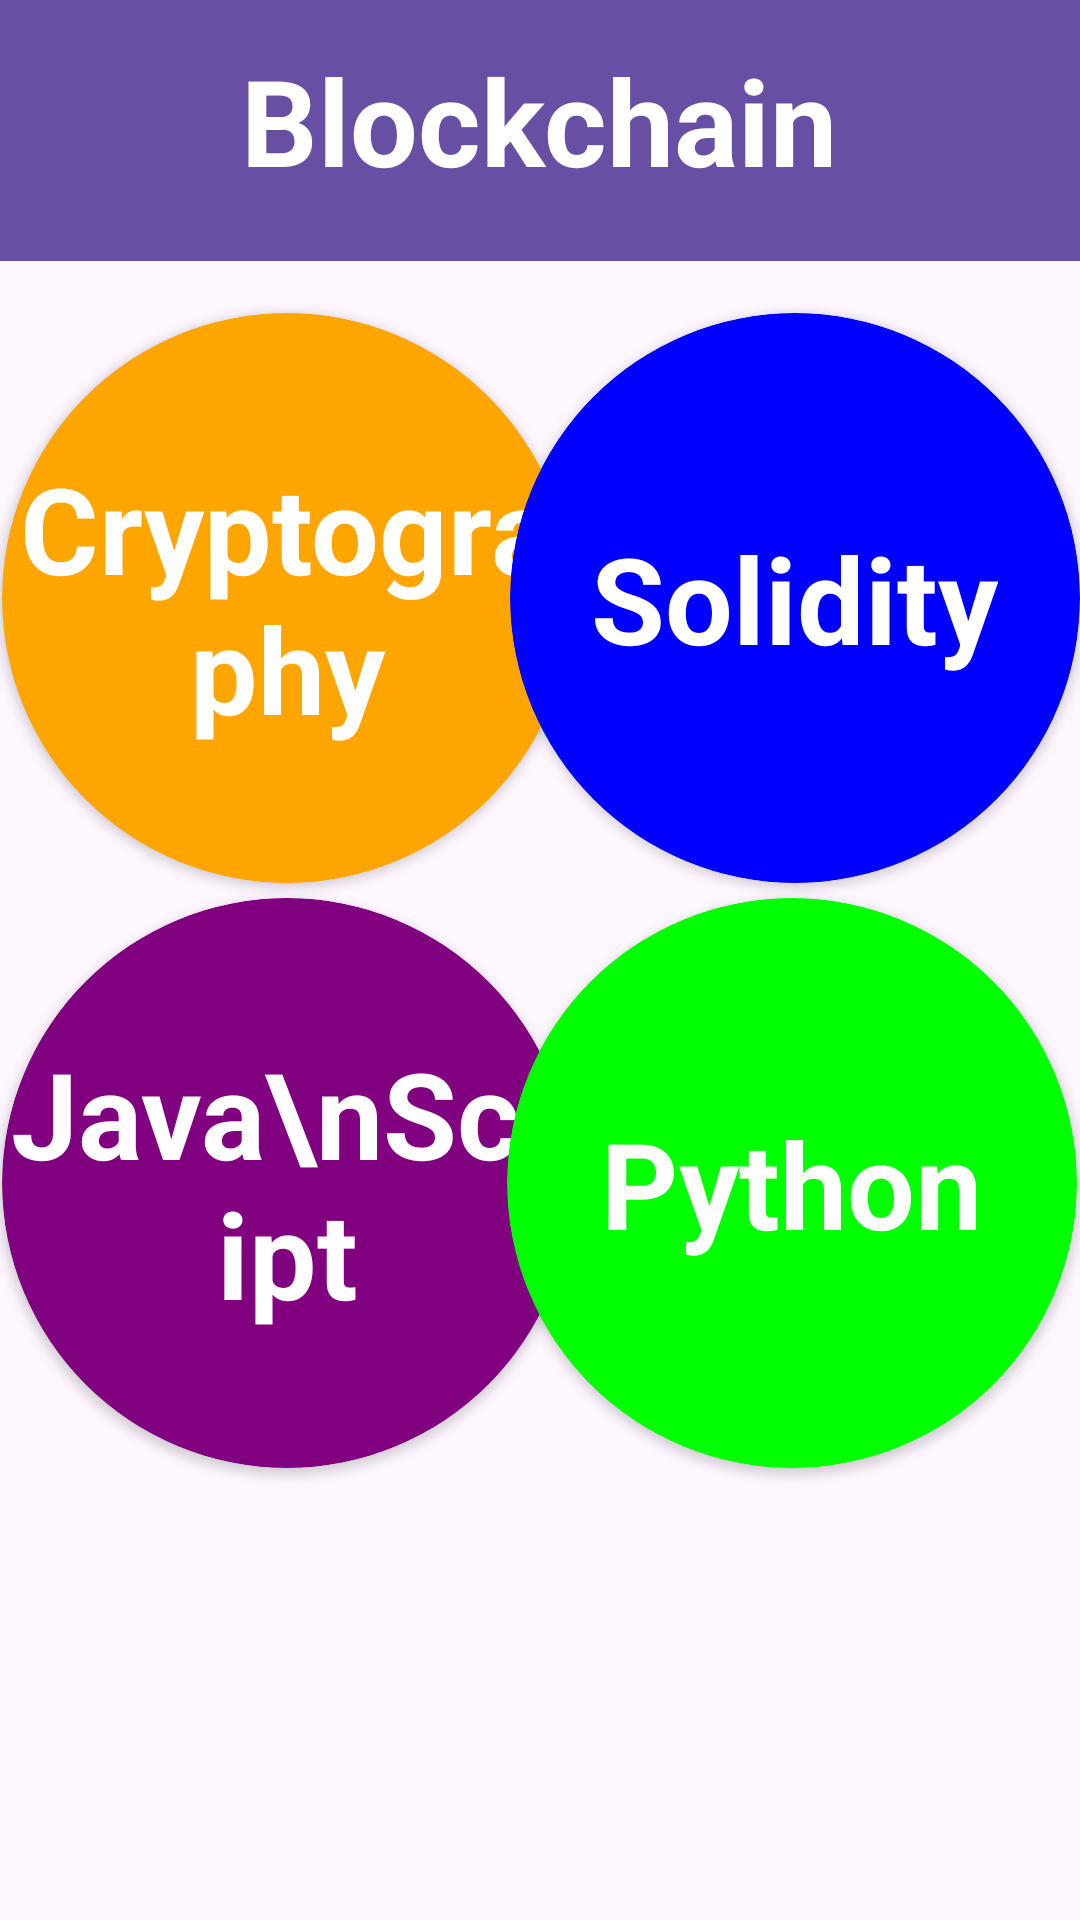

Write the Android layout XML for this screen, with the resource values it uses.
<!-- AndroidManifest.xml: application theme Theme.LearnWithVidyarthi -->
<!-- res/layout/activity_blockchain.xml -->
<?xml version="1.0" encoding="utf-8"?>
<androidx.constraintlayout.widget.ConstraintLayout xmlns:android="http://schemas.android.com/apk/res/android"
    xmlns:app="http://schemas.android.com/apk/res-auto"
    xmlns:tools="http://schemas.android.com/tools"
    android:id="@+id/main"
    android:layout_width="match_parent"
    android:layout_height="match_parent"
    tools:context=".blockchain">


    <com.google.android.material.appbar.MaterialToolbar
        android:id="@+id/materialToolbar"


        android:layout_width="409dp"
        android:layout_height="87dp"
        android:background="?attr/colorPrimary"
        android:minHeight="?attr/actionBarSize"
        android:theme="?attr/actionBarTheme"
        app:layout_constraintBottom_toBottomOf="parent"
        app:layout_constraintEnd_toEndOf="parent"
        app:layout_constraintHorizontal_bias="0.488"
        app:layout_constraintStart_toStartOf="parent"
        app:layout_constraintTop_toTopOf="parent"
        app:layout_constraintVertical_bias="0.0"

        />

    <TextView
        android:id="@+id/textView10"
        android:layout_width="wrap_content"
        android:layout_height="wrap_content"
        android:foregroundGravity="center"
        android:gravity="center"
        android:textStyle="bold"
        android:text="Blockchain"
        android:textColor="@color/white"
        android:textSize="40dp"
        app:layout_constraintStart_toStartOf="parent"
        app:layout_constraintTop_toTopOf="parent"
        app:layout_constraintBottom_toBottomOf="parent"
        app:layout_constraintEnd_toEndOf="parent"
        app:layout_constraintHorizontal_bias="0.495"



        app:layout_constraintVertical_bias="0.023" />


    <androidx.cardview.widget.CardView

        android:layout_width="190dp"
        android:layout_height="190dp"
        app:cardBackgroundColor="@color/orange"
        app:cardCornerRadius="95dp"
        app:layout_constraintBottom_toBottomOf="parent"
        app:layout_constraintEnd_toEndOf="parent"

        app:layout_constraintHorizontal_bias="0.004"
        app:layout_constraintStart_toStartOf="parent"
        app:layout_constraintTop_toTopOf="parent"
        app:layout_constraintVertical_bias="0.232">

        <TextView
            android:id="@+id/textView11"
            android:layout_width="wrap_content"
            android:layout_height="wrap_content"
            android:layout_gravity="center"
            android:gravity="center"
            android:text="Cryptography"
            android:textColor="@color/white"
            android:textSize="40dp"
            android:textStyle="bold"

            />

    </androidx.cardview.widget.CardView>

    <androidx.cardview.widget.CardView

        android:layout_width="190dp"
        android:layout_height="190dp"
        app:cardBackgroundColor="@color/blue"
        app:cardCornerRadius="95dp"
        app:layout_constraintBottom_toBottomOf="parent"
        app:layout_constraintEnd_toEndOf="parent"

        app:layout_constraintHorizontal_bias="1.0"
        app:layout_constraintStart_toStartOf="parent"
        app:layout_constraintTop_toTopOf="parent"
        app:layout_constraintVertical_bias="0.232">

        <TextView

            android:layout_width="wrap_content"
            android:layout_height="wrap_content"
            android:layout_gravity="center"
            android:gravity="center"
            android:text="Solidity"
            android:textColor="@color/white"
            android:textSize="40dp"
            android:textStyle="bold"

            />

    </androidx.cardview.widget.CardView>


    <androidx.cardview.widget.CardView

        android:layout_width="190dp"
        android:layout_height="190dp"
        app:cardBackgroundColor="@color/purple"
        app:cardCornerRadius="95dp"
        app:layout_constraintBottom_toBottomOf="parent"
        app:layout_constraintEnd_toEndOf="parent"

        app:layout_constraintHorizontal_bias="0.004"
        app:layout_constraintStart_toStartOf="parent"
        app:layout_constraintTop_toTopOf="parent"
        app:layout_constraintVertical_bias="0.665">

        <TextView

            android:layout_width="wrap_content"
            android:layout_height="wrap_content"
            android:layout_gravity="center"
            android:gravity="center"
            android:text="Java\nScript"
            android:textColor="@color/white"
            android:textSize="40dp"
            android:textStyle="bold"

            />

    </androidx.cardview.widget.CardView>


    <androidx.cardview.widget.CardView

        android:layout_width="190dp"
        android:layout_height="190dp"
        app:cardBackgroundColor="@color/green"
        app:cardCornerRadius="95dp"
        app:layout_constraintBottom_toBottomOf="parent"
        app:layout_constraintEnd_toEndOf="parent"

        app:layout_constraintHorizontal_bias="0.995"
        app:layout_constraintStart_toStartOf="parent"
        app:layout_constraintTop_toTopOf="parent"
        app:layout_constraintVertical_bias="0.665">

        <TextView

            android:layout_width="wrap_content"
            android:layout_height="wrap_content"
            android:layout_gravity="center"
            android:gravity="center"
            android:text="Python"
            android:textColor="@color/white"
            android:textSize="40dp"
            android:textStyle="bold"

            />

    </androidx.cardview.widget.CardView>





</androidx.constraintlayout.widget.ConstraintLayout>
<!-- resources referenced by this layout -->
<resources>
  <color name="blue">#FF0000FF</color>
  <color name="green">#FF00FF00</color>
  <color name="orange">#FFFFA500</color>
  <color name="purple">#FF800080</color>
  <color name="white">#FFFFFFFF</color>
  <style name="Theme.LearnWithVidyarthi" parent="Base.Theme.LearnWithVidyarthi" />
  <style name="Base.Theme.LearnWithVidyarthi" parent="Theme.Material3.DayNight.NoActionBar">
          
          
      </style>
</resources>
